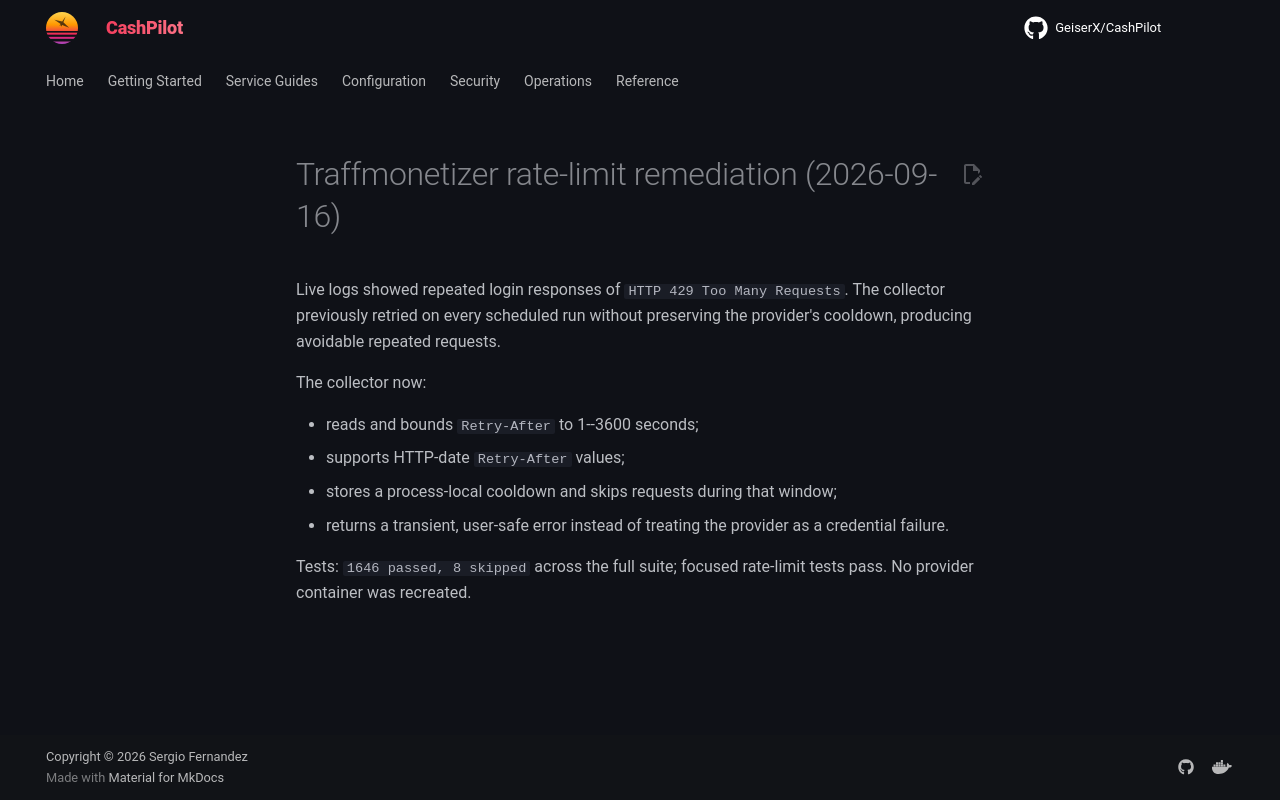

repository: assetforgeai-tech/CashPilot · page: evidence/traffmonetizer-rate-limit-remediation-2026-09-16/index.html · generator: mkdocs

# Traffmonetizer rate-limit remediation (2026-09-16)

Live logs showed repeated login responses of `HTTP 429 Too Many Requests`.
The collector previously retried on every scheduled run without preserving the
provider's cooldown, producing avoidable repeated requests.

The collector now:

- reads and bounds `Retry-After` to 1--3600 seconds;
- supports HTTP-date `Retry-After` values;
- stores a process-local cooldown and skips requests during that window;
- returns a transient, user-safe error instead of treating the provider as a
  credential failure.

Tests: `1646 passed, 8 skipped` across the full suite; focused rate-limit tests
pass. No provider container was recreated.
